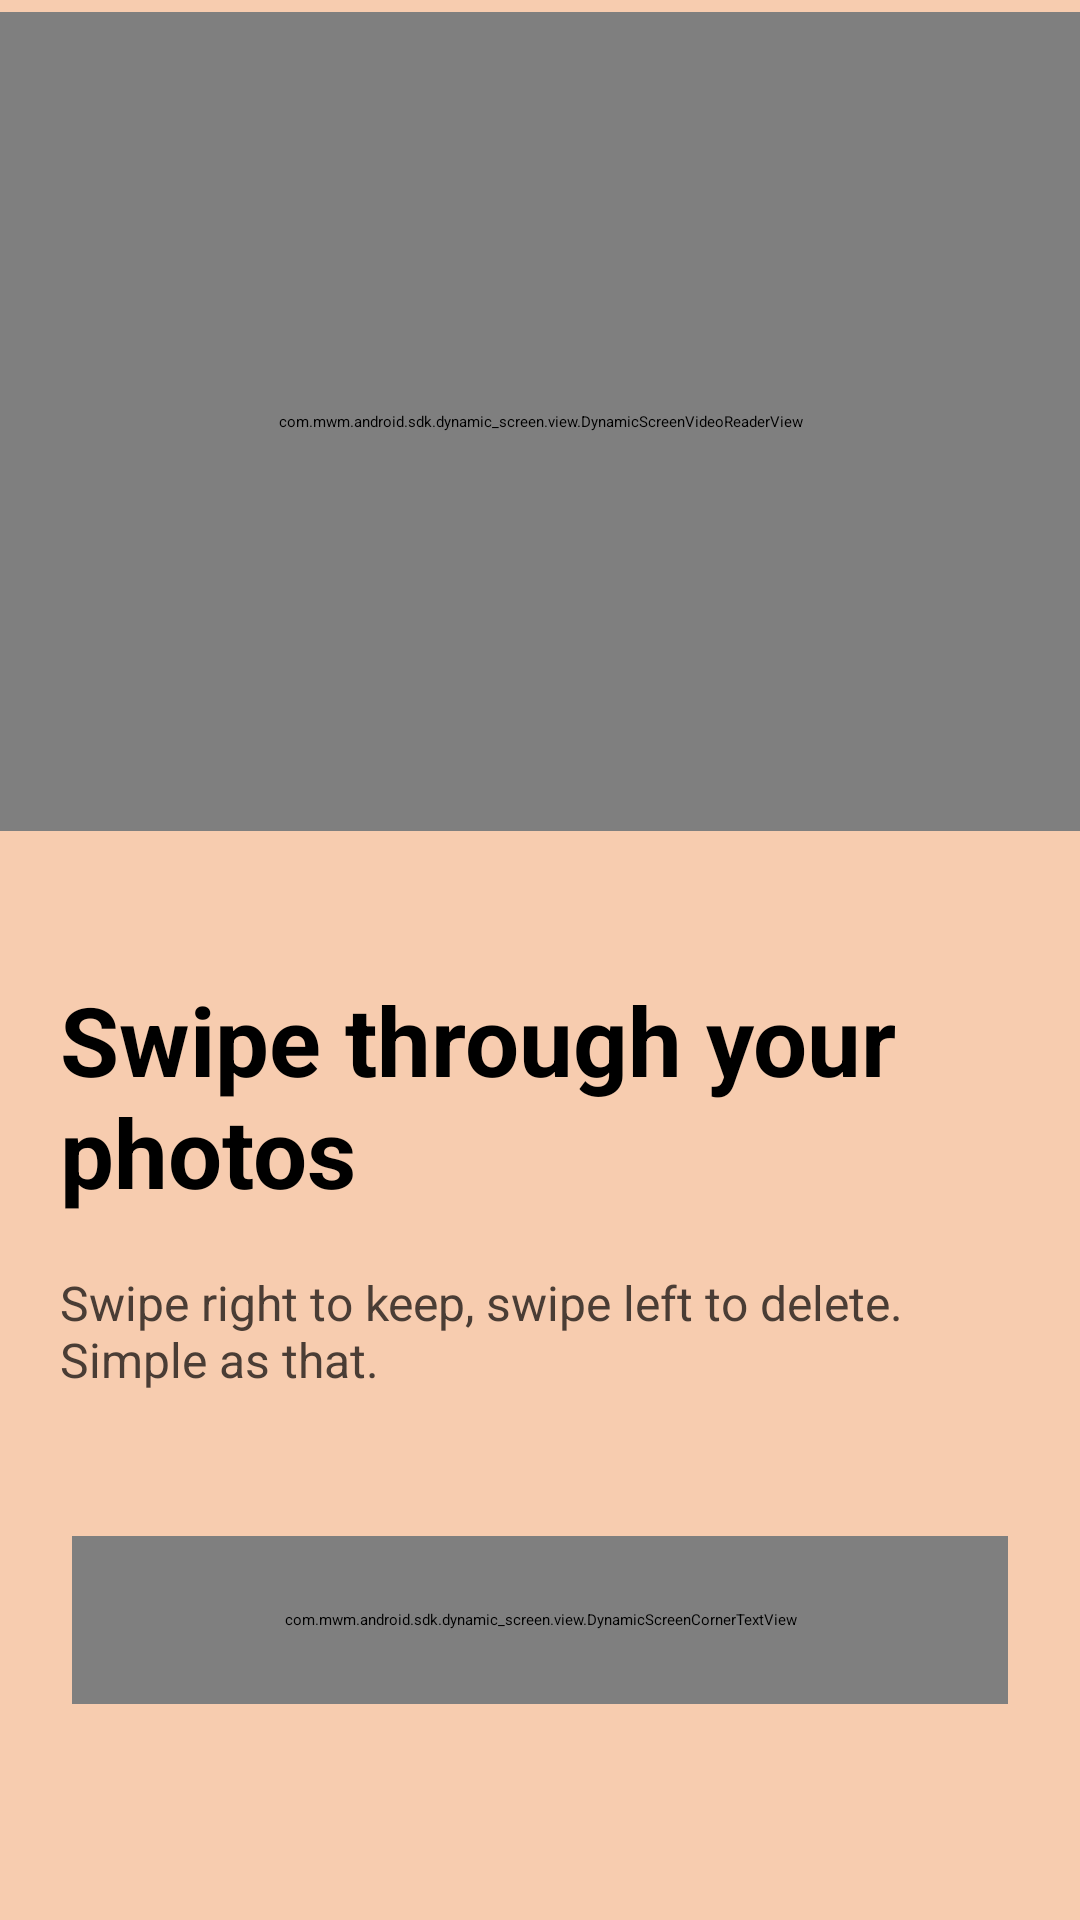

The Android layout XML behind this screen, and the referenced resources:
<!-- AndroidManifest.xml: application theme Theme.Swipewipe -->
<!-- res/layout/dynamic_screen__onboarding_2026_09__page_2_moving.xml -->
<?xml version="1.0" encoding="utf-8"?>
<androidx.constraintlayout.widget.ConstraintLayout android:background="#f7ccaf" android:fitsSystemWindows="true" android:layout_width="match_parent" android:layout_height="match_parent"
  xmlns:android="http://schemas.android.com/apk/res/android" xmlns:app="http://schemas.android.com/apk/res-auto">
    <LinearLayout android:orientation="vertical" android:id="@id/dynamic_screen__onboarding_2026_09__page_2_moving_content" android:layout_width="0.0dp" android:layout_height="0.0dp" app:layout_constraintBottom_toBottomOf="parent" app:layout_constraintEnd_toEndOf="parent" app:layout_constraintStart_toStartOf="parent" app:layout_constraintTop_toTopOf="parent" app:layout_constraintWidth_max="@dimen/dynamic_screen_content_max_width">
        <FrameLayout android:id="@id/dynamic_screen__onboarding_2026_09__page_2_moving_header" android:layout_width="match_parent" android:layout_height="0.0dp" android:layout_marginTop="@dimen/dynamic_screen_dimens_auto_scale_4dp" android:layout_weight="1.0">
            <ProgressBar android:layout_gravity="center" android:id="@id/dynamic_screen__onboarding_2026_09__page_2_moving_generated_id_bzroqerhugma" android:layout_width="wrap_content" android:layout_height="wrap_content" android:indeterminateTint="#ffffff" android:backgroundTint="#ffffff" />
            <com.mwm.android.sdk.dynamic_screen.view.DynamicScreenVideoReaderView android:layout_gravity="center" android:id="@id/dynamic_screen__onboarding_2026_09__page_2_moving_video_view" android:background="#f7ccaf" android:layout_width="match_parent" android:layout_height="match_parent" app:ds_videoReaderLooping="true" app:ds_videoReaderRatioHeight="1080.0" app:ds_videoReaderRatioReference="max_parent_width_parent_height" app:ds_videoReaderRatioWidth="1080.0" app:ds_videoReaderRequestAudioFocus="false" app:ds_videoReaderSrcUri="https://cdn.mwm-asset-manager.mwmwebapis.com/df5117eb-bd15-483f-baf1-5b04325e4ab7" />
        </FrameLayout>
        <LinearLayout android:orientation="vertical" android:id="@id/dynamic_screen__onboarding_2026_09__page_2_moving_body" android:layout_width="match_parent" android:layout_height="wrap_content" android:layout_marginTop="@dimen/dynamic_screen_dimens_auto_scale_48dp">
            <TextView android:textSize="@dimen/dynamic_screen_dimens_auto_scale_32dp" android:textStyle="bold" android:textColor="#000000" android:gravity="start" android:id="@id/dynamic_screen__onboarding_2026_09__page_2_moving_title" android:layout_width="match_parent" android:layout_height="wrap_content" android:layout_marginBottom="@dimen/dynamic_screen_dimens_auto_scale_18dp" android:text="@string/dynamic_screen_onboarding_2026_09__page_2__title" android:layout_marginHorizontal="@dimen/dynamic_screen_dimens_auto_scale_20dp" />
            <TextView android:textSize="@dimen/dynamic_screen_dimens_auto_scale_16dp" android:textColor="#4a3d35" android:gravity="start" android:id="@id/dynamic_screen__onboarding_2026_09__page_2_moving_subtitle" android:layout_width="match_parent" android:layout_height="wrap_content" android:text="@string/dynamic_screen_onboarding_2026_09__page_2__subtitle" android:layout_marginHorizontal="@dimen/dynamic_screen_dimens_auto_scale_20dp" />
        </LinearLayout>
        <FrameLayout android:id="@id/dynamic_screen__onboarding_2026_09__page_2_moving_cta" android:layout_width="match_parent" android:layout_height="wrap_content">
            <com.mwm.android.sdk.dynamic_screen.view.DynamicScreenCornerTextView android:textSize="@dimen/dynamic_screen_dimens_auto_scale_16dp" android:textStyle="bold" android:textColor="#000000" android:gravity="center" android:id="@id/dynamic_screen__onboarding_2026_09__page_2_moving_continue" android:layout_width="match_parent" android:layout_height="@dimen/dynamic_screen_dimens_auto_scale_56dp" android:layout_marginTop="@dimen/dynamic_screen_dimens_auto_scale_48dp" android:layout_marginBottom="@dimen/dynamic_screen_dimens_auto_scale_72dp" android:foreground="?selectableItemBackground" android:text="@string/ask_permission_gallery_view__continue" android:paddingStart="@dimen/dynamic_screen_dimens_auto_scale_16dp" android:paddingEnd="@dimen/dynamic_screen_dimens_auto_scale_16dp" android:layout_marginHorizontal="@dimen/dynamic_screen_dimens_auto_scale_24dp" app:ds_cornerTextViewAll="@dimen/dynamic_screen_dimens_auto_scale_56dp" app:ds_cornerTextViewBackgroundColor="#ffffff" />
        </FrameLayout>
    </LinearLayout>
    <com.mwm.android.sdk.dynamic_screen.view.DynamicScreenMetadataView android:id="@id/ds_metadata_id" android:layout_width="0.0dp" android:layout_height="0.0dp">
        <com.mwm.android.sdk.dynamic_screen.view_action.DynamicScreenFadeOnScrollActionView android:id="@id/dynamic_screen__onboarding_2026_09__page_2_moving_generated_id_sffynncnkvfy" android:layout_width="wrap_content" android:layout_height="wrap_content" app:ds_target="@id/dynamic_screen__onboarding_2026_09__page_2_moving_title" />
        <com.mwm.android.sdk.dynamic_screen.view_action.DynamicScreenFadeOnScrollActionView android:id="@id/dynamic_screen__onboarding_2026_09__page_2_moving_generated_id_bkjzdavnbloh" android:layout_width="wrap_content" android:layout_height="wrap_content" app:ds_target="@id/dynamic_screen__onboarding_2026_09__page_2_moving_subtitle" />
        <com.mwm.android.sdk.dynamic_screen.view_action.DynamicScreenNextStepActionView android:id="@id/dynamic_screen__onboarding_2026_09__page_2_moving_generated_id_xtlujubwsjge" android:layout_width="wrap_content" android:layout_height="wrap_content" app:ds_nextPageAnimationDurationMs="1000" app:ds_target="@id/dynamic_screen__onboarding_2026_09__page_2_moving_continue" />
        <com.mwm.android.sdk.dynamic_screen.view_action.DynamicScreenReadVideoActionView android:id="@id/dynamic_screen__onboarding_2026_09__page_2_moving_generated_id_oenkulaoievm" android:layout_width="0.0dp" android:layout_height="0.0dp" app:ds_target="@id/dynamic_screen__onboarding_2026_09__page_2_moving_video_view" />
    </com.mwm.android.sdk.dynamic_screen.view.DynamicScreenMetadataView>
</androidx.constraintlayout.widget.ConstraintLayout>
<!-- resources referenced by this layout -->
<resources>
  <dimen name="dynamic_screen_content_max_width">0.0dp</dimen>
  <dimen name="dynamic_screen_dimens_auto_scale_16dp">16.0dp</dimen>
  <dimen name="dynamic_screen_dimens_auto_scale_18dp">18.0dp</dimen>
  <dimen name="dynamic_screen_dimens_auto_scale_20dp">20.0dp</dimen>
  <dimen name="dynamic_screen_dimens_auto_scale_24dp">24.0dp</dimen>
  <dimen name="dynamic_screen_dimens_auto_scale_32dp">32.0dp</dimen>
  <dimen name="dynamic_screen_dimens_auto_scale_48dp">48.0dp</dimen>
  <dimen name="dynamic_screen_dimens_auto_scale_4dp">4.0dp</dimen>
  <dimen name="dynamic_screen_dimens_auto_scale_56dp">56.0dp</dimen>
  <dimen name="dynamic_screen_dimens_auto_scale_72dp">72.0dp</dimen>
  <string name="ask_permission_gallery_view__continue">Continue</string>
  <string name="dynamic_screen_onboarding_2026_09__page_2__subtitle">Swipe right to keep, swipe left to delete. Simple as that.</string>
  <string name="dynamic_screen_onboarding_2026_09__page_2__title">Swipe through your photos</string>
</resources>
